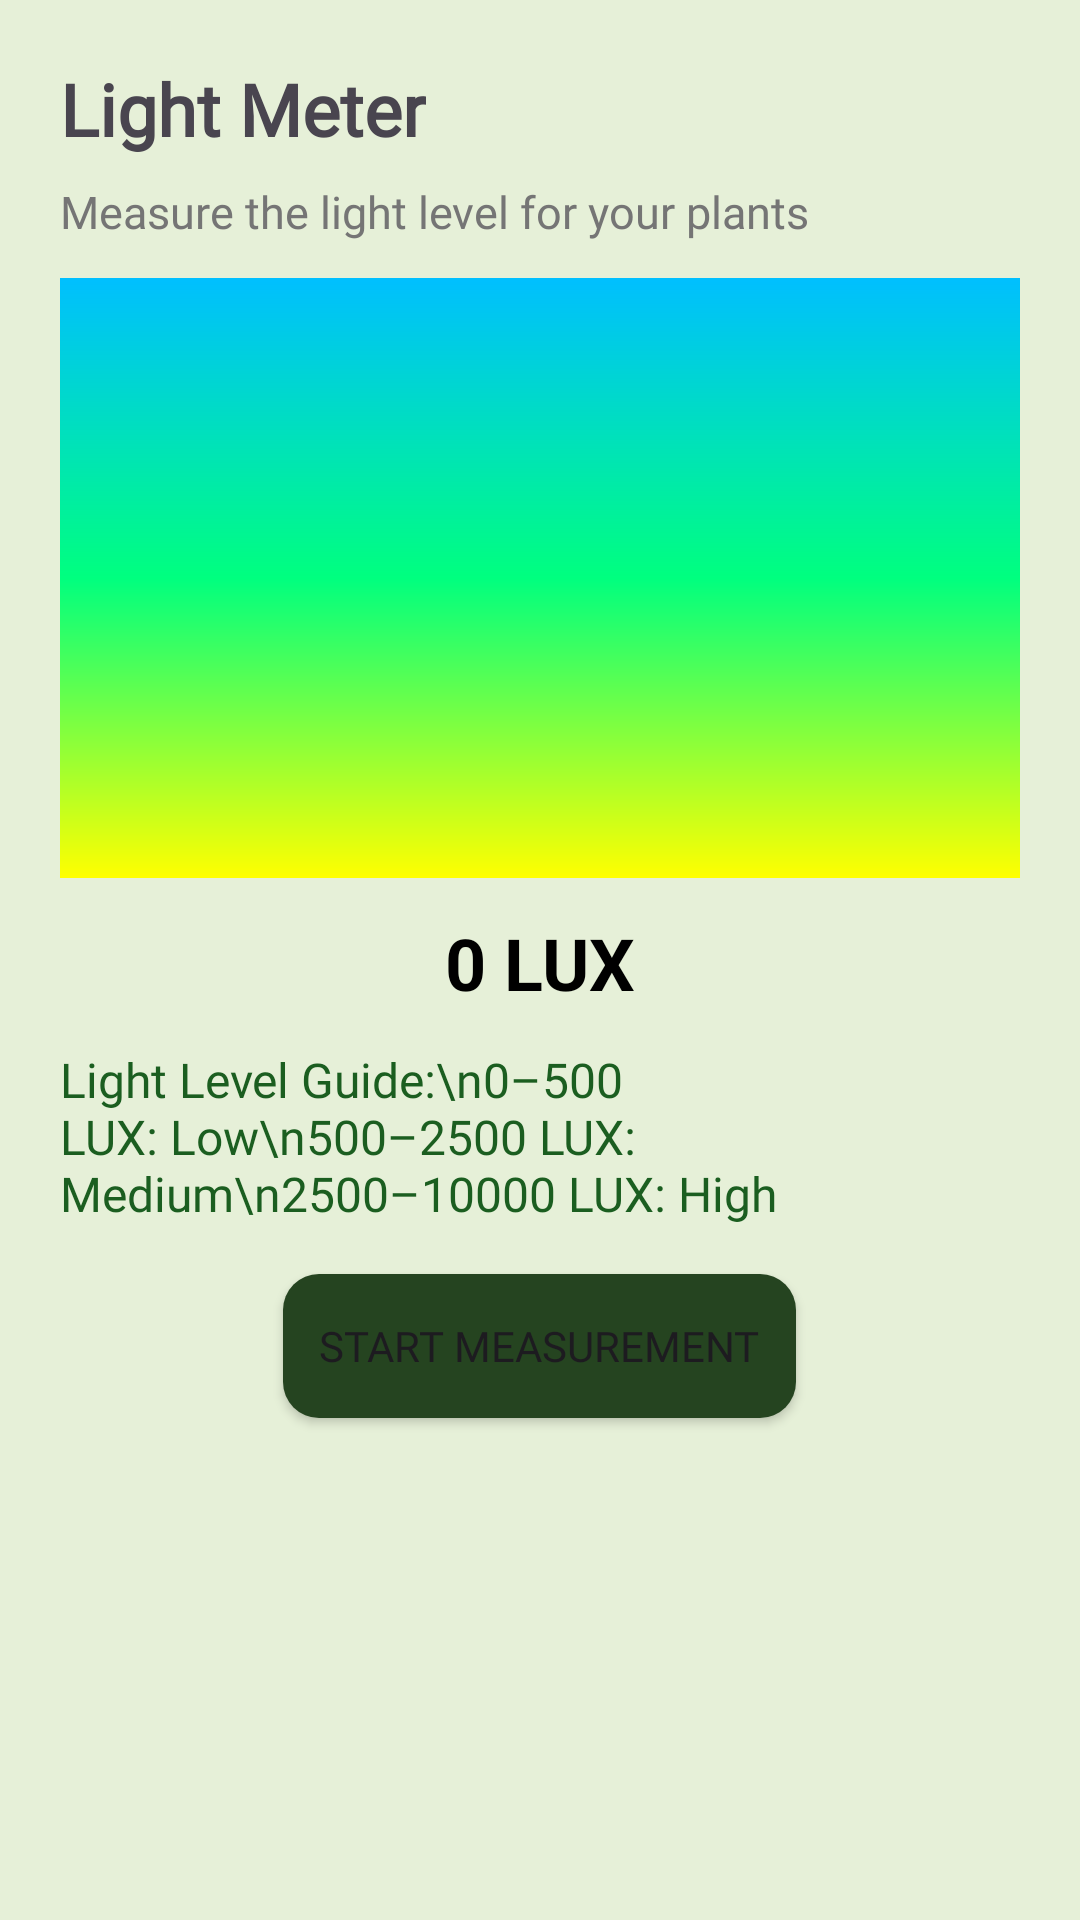

Android layout source for this screen:
<!-- AndroidManifest.xml: application theme Theme.LeafyCareFinal -->
<!-- res/layout/activity_sunlight.xml -->
<?xml version="1.0" encoding="utf-8"?>
<LinearLayout xmlns:android="http://schemas.android.com/apk/res/android"
    android:layout_width="match_parent"
    android:layout_height="match_parent"
    android:orientation="vertical"
    android:padding="20dp"
    android:background="#e6f0d8">

    <TextView
        android:id="@+id/title"
        android:layout_width="wrap_content"
        android:layout_height="wrap_content"
        android:fontFamily="@font/poppins_bold"
        android:paddingBottom="8dp"
        android:text="Light Meter"
        android:textSize="24sp"
        android:textStyle="bold" />

    <TextView
        android:layout_width="wrap_content"
        android:layout_height="wrap_content"
        android:text="Measure the light level for your plants"
        android:textSize="15sp"
        android:fontFamily="@font/poppins_medium"
        android:textColor="#757575"
        android:paddingBottom="12dp" />

    <ProgressBar
        android:id="@+id/progressBar"
        android:layout_width="match_parent"
        android:layout_height="200dp"
        android:progressDrawable="@drawable/progress_gradient"
        android:max="10000"
        style="?android:attr/progressBarStyleHorizontal"
        android:layout_marginBottom="12dp" />

    <TextView
        android:id="@+id/lightLevel"
        android:layout_width="wrap_content"
        android:layout_height="wrap_content"
        android:text="0 LUX"
        android:textSize="24sp"
        android:textColor="#000000"
        android:textStyle="bold"
        android:layout_gravity="center"
        android:paddingBottom="12dp" />

    
    <TextView
        android:id="@+id/lightInfo"
        android:layout_width="match_parent"
        android:layout_height="wrap_content"
        android:text="Light Level Guide:\n0–500 LUX: Low\n500–2500 LUX: Medium\n2500–10000 LUX: High"
        android:textSize="16sp"
        android:textColor="#1B5E20"
        android:fontFamily="@font/poppins_medium"
        android:shadowColor="#000000"
        android:paddingBottom="16dp" />


    <Button
        android:id="@+id/startMeasurement"
        android:layout_width="wrap_content"
        android:layout_height="wrap_content"
        android:fontFamily="@font/poppins_medium"
        android:text="Start Measurement"
        android:background="@drawable/rounded_green_button"
        android:layout_gravity="center"
        android:padding="12dp" />

</LinearLayout>
<!-- resources referenced by this layout -->
<resources>
  <!-- drawable progress_gradient (drawable) -->
  <?xml version="1.0" encoding="utf-8"?>
  <layer-list xmlns:android="http://schemas.android.com/apk/res/android">
      <item android:id="@android:id/background">
          <shape android:shape="rectangle">
              <gradient
                  android:angle="270"
                  android:startColor="#00BFFF"
                  android:centerColor="#00FF7F"
                  android:endColor="#FFFF00"/>
          </shape>
      </item>
  </layer-list>
  <!-- drawable rounded_green_button (drawable) -->
  <shape xmlns:android="http://schemas.android.com/apk/res/android">
      <solid android:color="?attr/colorPrimary" /> 
      <corners android:radius="12dp" />
  </shape>
  <style name="Theme.LeafyCareFinal" parent="Base.Theme.LeafyCareFinal" />
  <style name="Base.Theme.LeafyCareFinal" parent="Theme.Material3.DayNight.NoActionBar">
          <item name="colorPrimary">@color/primary</item>
          <item name="colorPrimaryVariant">@color/primary</item>
          <item name="colorOnPrimary">@color/primary_variant_light</item>
          <item name="android:navigationBarColor">@color/light_green</item>
      </style>
  <color name="primary">#254420</color>
  <color name="primary_variant_light">#E8F5E9</color>
  <color name="light_green">#A5c38c</color>
</resources>
